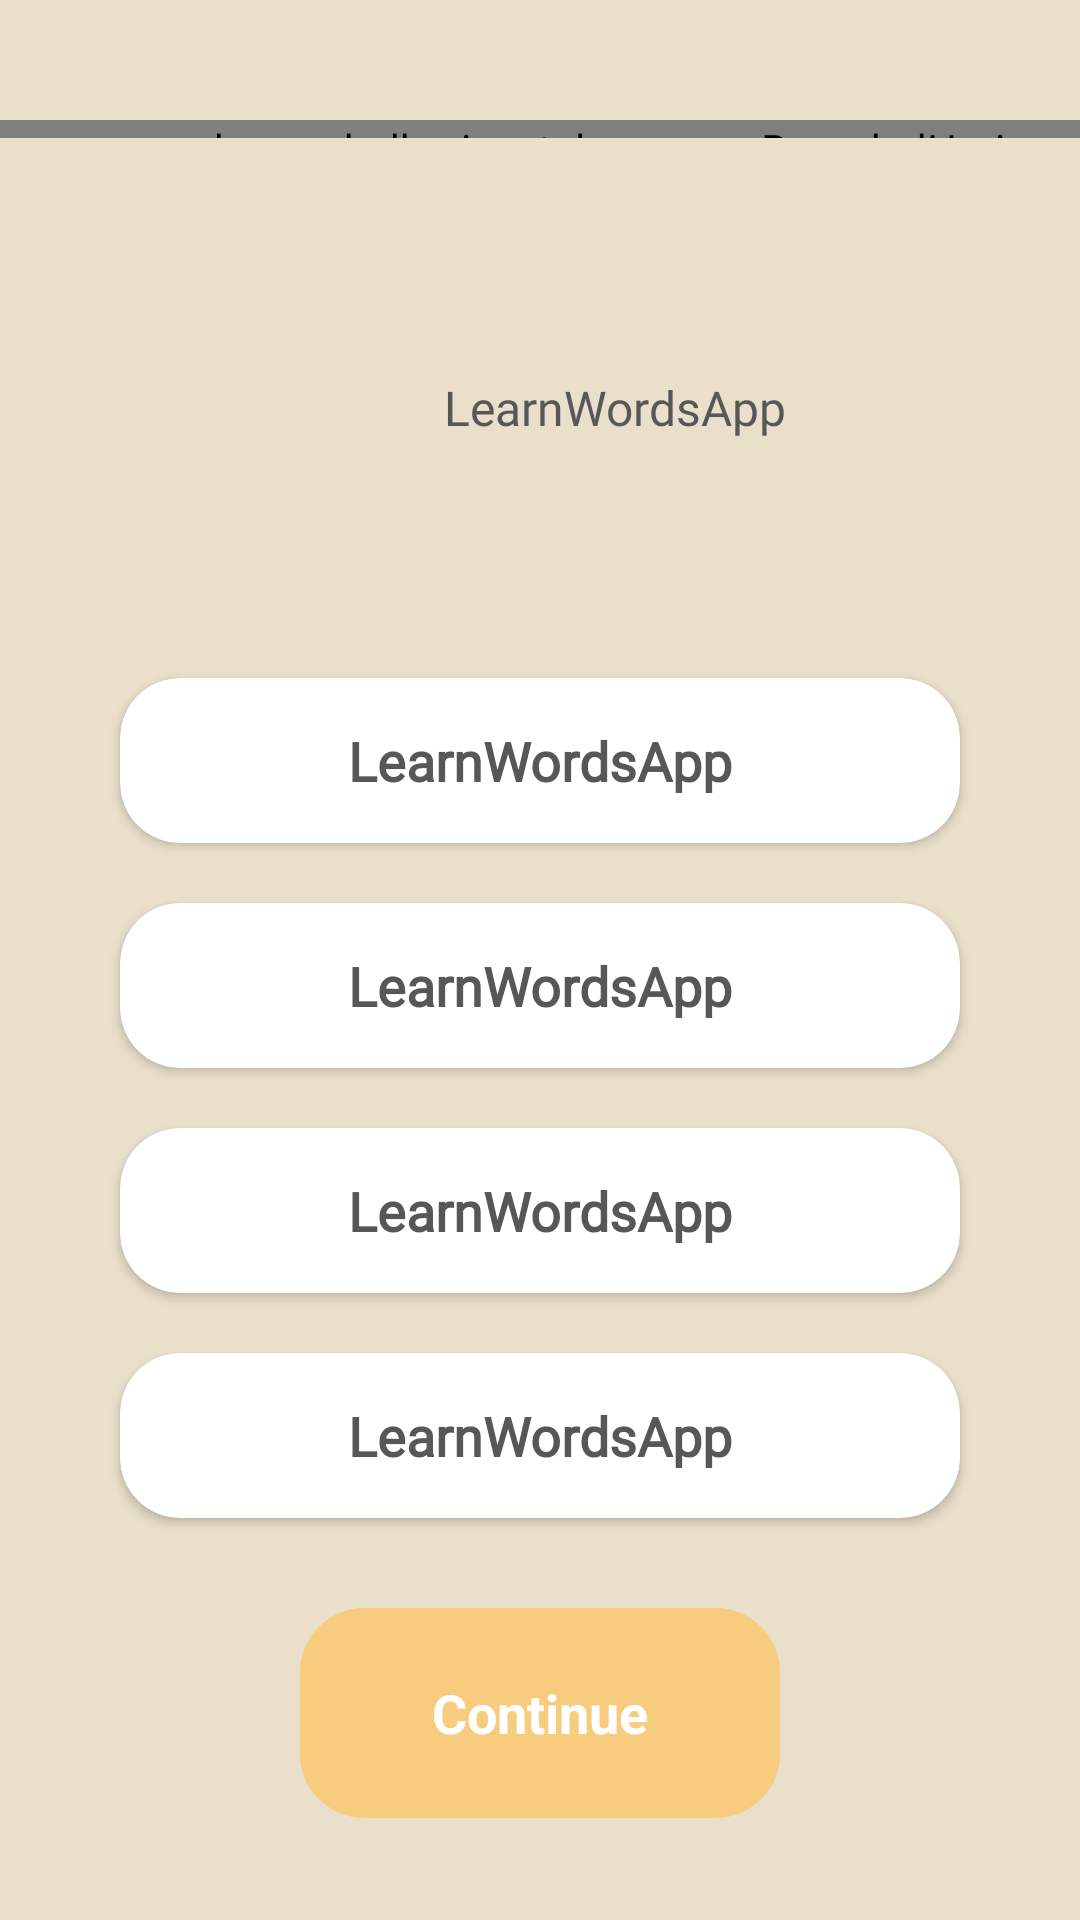

Layout XML and referenced resources for this Android screen:
<!-- AndroidManifest.xml: application theme Theme.LearnWordsApp -->
<!-- res/layout/activity_level_test_dashboard.xml -->
<?xml version="1.0" encoding="utf-8"?>
<LinearLayout xmlns:android="http://schemas.android.com/apk/res/android"
    xmlns:app="http://schemas.android.com/apk/res-auto"
    xmlns:tools="http://schemas.android.com/tools"
    android:layout_width="match_parent"
    android:layout_height="match_parent"
    android:background="@color/backgroundYellow"
    android:orientation="vertical"
    tools:context=".LevelTestDashboardActivity">

    <com.sasank.roundedhorizontalprogress.RoundedHorizontalProgressBar
        android:id="@+id/quiz_timer"
        style="?android:attr/progressBarStyleHorizontal"
        android:layout_width="match_parent"
        android:layout_height="6dp"
        android:layout_marginTop="40dp"
        android:background="@color/yellow"
        android:indeterminate="false"
        android:max="20"
        android:maxHeight="12dp"
        android:minHeight="12dp"
        android:progress="10"
        app:progressColor="@color/yellow"
        tools:ignore="MissingClass" />

    <androidx.cardview.widget.CardView
        android:layout_width="370dp"
        android:layout_height="100dp"
        android:layout_marginStart="20dp"
        android:layout_marginLeft="20dp"
        android:layout_marginTop="40dp"
        android:layout_marginEnd="20dp"
        android:layout_marginRight="20dp"
        app:cardBackgroundColor="@color/backgroundYellow"
        app:cardCornerRadius="0dp"
        app:cardElevation="0dp"
        app:cardPreventCornerOverlap="false">

        <TextView
            android:id="@+id/card_question"
            android:layout_width="wrap_content"
            android:layout_height="wrap_content"
            android:layout_gravity="center"
            android:fontFamily="@font/lato"
            android:text="@string/app_name"
            android:textColor="@color/darkGray"
            android:textSize="16sp"
            android:autoSizeMinTextSize="12sp"
            android:autoSizeMaxTextSize="20sp"/>

    </androidx.cardview.widget.CardView>

    <androidx.cardview.widget.CardView
        android:id="@+id/cardA"
        android:layout_width="match_parent"
        android:layout_height="55dp"
        android:layout_marginStart="40dp"
        android:layout_marginLeft="20dp"
        android:layout_marginTop="40dp"
        android:layout_marginEnd="40dp"
        android:layout_marginRight="20dp"
        android:onClick="OptionClickA"
        app:cardCornerRadius="20dp">

        <TextView
            android:id="@+id/card_optiona"
            android:layout_width="wrap_content"
            android:layout_height="wrap_content"
            android:layout_gravity="center"
            android:fontFamily="@font/lato"
            android:text="@string/app_name"
            android:textColor="@color/darkGray"
            android:textSize="18sp"
            android:textStyle="bold"
            android:autoSizeMinTextSize="12sp"
            android:autoSizeMaxTextSize="20sp"/>

    </androidx.cardview.widget.CardView>

    <androidx.cardview.widget.CardView
        android:id="@+id/cardB"
        android:layout_width="match_parent"
        android:layout_height="55dp"
        android:layout_marginStart="40dp"
        android:layout_marginLeft="20dp"
        android:layout_marginTop="20dp"
        android:layout_marginEnd="40dp"
        android:layout_marginRight="20dp"
        android:onClick="OptionClickB"
        app:cardCornerRadius="20dp">

        <TextView
            android:id="@+id/card_optionb"
            android:layout_width="wrap_content"
            android:layout_height="wrap_content"
            android:layout_gravity="center"
            android:fontFamily="@font/lato"
            android:text="@string/app_name"
            android:textColor="@color/darkGray"
            android:textSize="18sp"
            android:textStyle="bold"
            android:autoSizeMinTextSize="12sp"
            android:autoSizeMaxTextSize="20sp"/>

    </androidx.cardview.widget.CardView>

    <androidx.cardview.widget.CardView
        android:id="@+id/cardC"
        android:layout_width="match_parent"
        android:layout_height="55dp"
        android:layout_marginStart="40dp"
        android:layout_marginLeft="20dp"
        android:layout_marginTop="20dp"
        android:layout_marginEnd="40dp"
        android:layout_marginRight="20dp"
        android:onClick="OptionClickC"
        app:cardCornerRadius="20dp">

        <TextView
            android:id="@+id/card_optionc"
            android:layout_width="wrap_content"
            android:layout_height="wrap_content"
            android:layout_gravity="center"
            android:fontFamily="@font/lato"
            android:text="@string/app_name"
            android:textColor="@color/darkGray"
            android:textSize="18sp"
            android:textStyle="bold"
            android:autoSizeMinTextSize="12sp"
            android:autoSizeMaxTextSize="20sp"/>

    </androidx.cardview.widget.CardView>

    <androidx.cardview.widget.CardView
        android:id="@+id/cardD"
        android:layout_width="match_parent"
        android:layout_height="55dp"
        android:layout_marginStart="40dp"
        android:layout_marginLeft="20dp"
        android:layout_marginTop="20dp"
        android:layout_marginEnd="40dp"
        android:layout_marginRight="20dp"
        android:onClick="OptionClickD"
        app:cardCornerRadius="20dp">

        <TextView
            android:id="@+id/card_optiond"
            android:layout_width="wrap_content"
            android:layout_height="wrap_content"
            android:layout_gravity="center"
            android:fontFamily="@font/lato"
            android:text="@string/app_name"
            android:textColor="@color/darkGray"
            android:textSize="18sp"
            android:textStyle="bold"
            android:autoSizeMinTextSize="12sp"
            android:autoSizeMaxTextSize="20sp"/>

    </androidx.cardview.widget.CardView>

    <LinearLayout
        android:id="@+id/continueBtn"
        android:layout_width="match_parent"
        android:layout_height="70dp"
        android:layout_marginStart="100dp"
        android:layout_marginLeft="80dp"
        android:layout_marginTop="30dp"
        android:layout_marginEnd="100dp"
        android:layout_marginRight="80dp"
        android:background="@drawable/next_btn_level_test"
        android:backgroundTint="@color/yellow"
        android:gravity="center">

        <TextView
            android:layout_width="wrap_content"
            android:layout_height="wrap_content"
            android:layout_gravity="center"
            android:text="@string/cont"
            android:textColor="@color/white"
            android:textSize="18sp"
            android:textStyle="bold" />
    </LinearLayout>

</LinearLayout>
<!-- resources referenced by this layout -->
<resources>
  <color name="backgroundYellow">#EADFCB</color>
  <color name="darkGray">#575757</color>
  <color name="white">#FFFFFF</color>
  <color name="yellow">#F7CC7E</color>
  <!-- drawable next_btn_level_test (drawable) -->
  <?xml version="1.0" encoding="utf-8"?>
  <shape android:shape="rectangle" xmlns:android="http://schemas.android.com/apk/res/android">
  
      <stroke android:width="3dp" android:color="@color/yellow"/>
  
      <corners android:radius="20dp"/>
  
  </shape>
  <string name="app_name">LearnWordsApp</string>
  <string name="cont">Continue</string>
  <style name="Theme.LearnWordsApp" parent="Theme.MaterialComponents.DayNight.NoActionBar">
          
  
  
          <item name="colorOnPrimary">@color/backgroundWhite</item>
          
  
  
  
          
          <item name="android:navigationBarColor">@color/backgroundWhite</item>
          <item name="android:statusBarColor" tools:targetApi="l">?attr/colorOnBackground</item>
          
      </style>
  <color name="backgroundWhite">#FFFFFF</color>
</resources>
